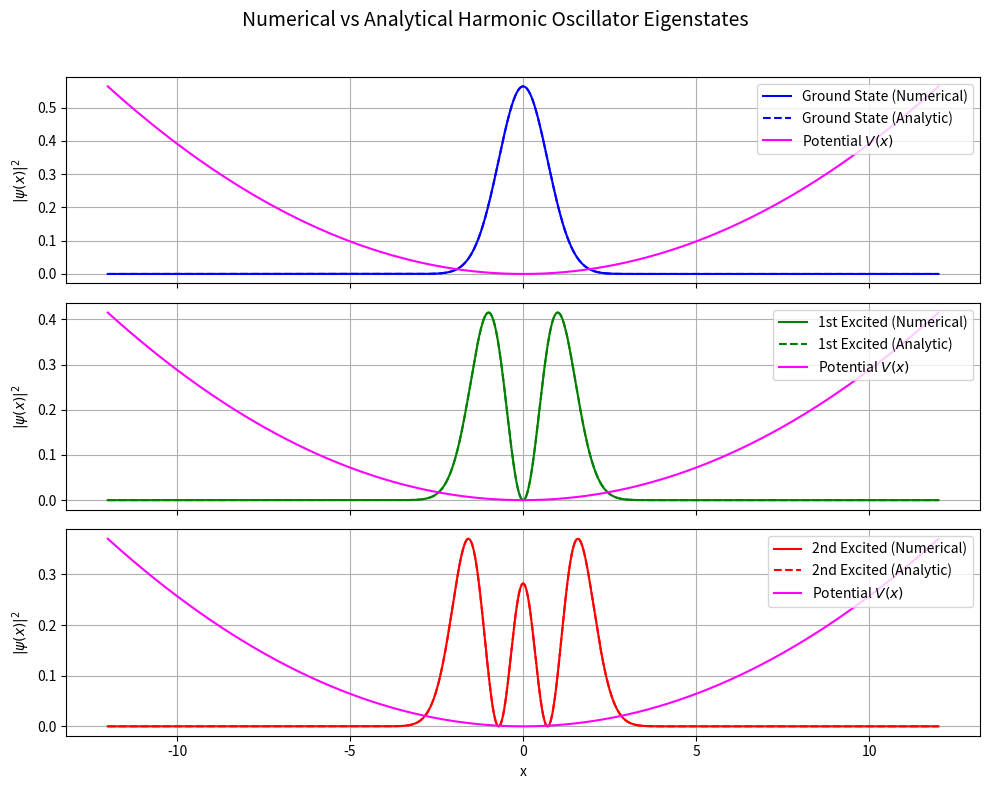
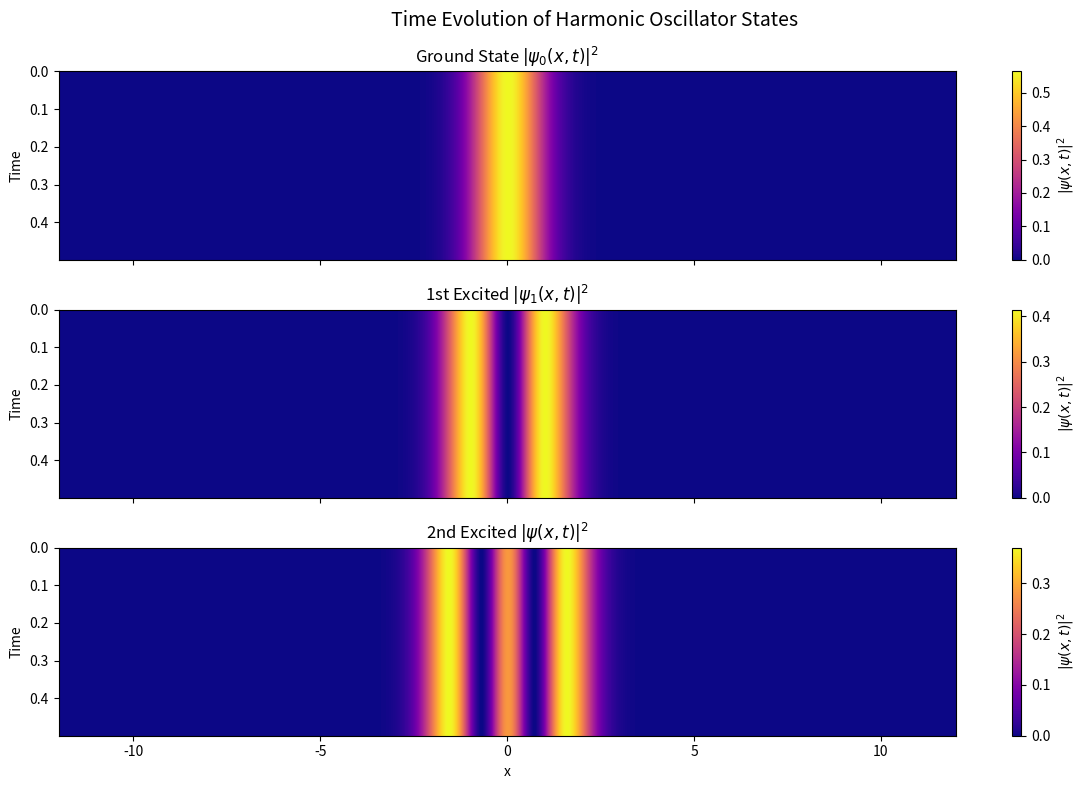

These charts were generated, in order, by the following Python code:
import numpy as np
import matplotlib.pyplot as plt
from scipy.fft import fft, ifft, fftfreq
from scipy.special import hermite, factorial
from matplotlib.animation import FuncAnimation

#Parameters
L = 12
N = 4096
x = np.linspace(-L, L, N)
dx = x[1] - x[0]

dt = 1e-4
N_t = 5000
record = 10

k = 2 * np.pi * fftfreq(N, d=dx)

T = 0.5 * k**2
V = 0.5 * x **2

#---Computation---
psi_0i = np.exp(-x**2 / 2).astype(complex)

psi_1i = x * np.exp(-x**2 / 2).astype(complex)

psi_2i = (x**2 - 1) * np.exp(-x**2 / 2).astype(complex)

    #Orthoganlization 
def project_out(psi, *states):
    for phi in states:
        overlap = np.trapz(np.conj(phi) * psi, x)
        psi -= overlap * phi
    return psi

    #Split-Step Fourier
def split_step(psi, T, V, dt, ortho=[]):
    expT = np.exp(-1j * T * dt)
    expV = np.exp(-1j * V * dt/2)

    evol = []

    for t in range(N_t):
        psi *= expV
        psi_k = fft(psi)
        psi_k *= expT
        psi = ifft(psi_k) 
        psi *= expV
        
        if ortho:
            psi = project_out(psi, *ortho)

        psi /= np.sqrt(np.trapz(np.abs(psi)**2, x))
        
        if t % record == 0:
            evol.append(np.abs(psi.copy())**2)

    return psi, evol

def energy(psi):
    psi_k = fft(psi)
    normk = np.trapz(np.abs(psi_k)**2, k)
    E_T = np.trapz(np.abs(psi_k)**2 * T, k) / normk
    E_V = np.trapz(np.abs(psi)**2 * V, x)
    
    return E_T + E_V

    #Analytical
def psi_analytic(x, n):
    Hn = hermite(n)
    norm = np.pi**(-0.25)/ np.sqrt(2**n * factorial (n))
    return norm * Hn(x) * np.exp(-x**2 / 2)

psi_0f, evo0 = split_step(psi_0i, T, V, dt)
psi_1f, evo1 = split_step(psi_1i, T, V, dt, ortho=[psi_0f])
psi_2f, evo2 = split_step(psi_2i, T, V, dt, ortho=[psi_0f, psi_1f])

psi_0 = psi_analytic(x, 0)
psi_1 = psi_analytic(x, 1)
psi_2 = psi_analytic(x, 2)


E0 = energy(psi_0f)
E1 = energy(psi_1f)
E2 = energy(psi_2f)

print(f'The energt for n = 0: {E0:.5f}')
print(f'The energy for n = 1: {E1:.5f}')
print(f'The energy for n = 2: {E2: .5f}')

#Plot of Wavefunction densities
fig, axs = plt.subplots(3, 1, figsize=(10, 8), sharex=True)

numerical = [psi_0f, psi_1f, psi_2f]
analytic = [psi_0, psi_1, psi_2]
colors = ['blue', 'green', 'red']
labels = ['Ground State', '1st Excited', '2nd Excited']

for i, ax in enumerate(axs):
    # Plot wavefunctions
    ax.plot(x, np.abs(numerical[i])**2, color=colors[i], label=f"{labels[i]} (Numerical)")
    ax.plot(x, np.abs(analytic[i])**2, color=colors[i], linestyle='--', label=f"{labels[i]} (Analytic)")

    # Plot potential
    V_scaled = V / V.max() * np.max(np.abs(numerical[i])**2)
    ax.plot(x, V_scaled, color='magenta', label='Potential $V(x)$')

    ax.set_ylabel(r"$|\psi(x)|^2$")
    ax.legend(loc='upper right')
    ax.grid(True)

axs[-1].set_xlabel("x")
fig.suptitle("Numerical vs Analytical Harmonic Oscillator Eigenstates", fontsize=14)
plt.tight_layout(rect=[0, 0, 1, 0.96])
plt.show()

#Time Evolution of Wavefunctions
times = np.arange(0, N_t, record) * dt
evolution_stack = [evo0, evo1, evo2]
titles = [
    r"Ground State $|\psi_0(x,t)|^2$",
    r"1st Excited $|\psi_1(x,t)|^2$", 
    r"2nd Excited $|\psi(x, t)|^2$"]

fig, axs = plt.subplots(3, 1, figsize=(12, 8), sharex=True)

for i, ax in enumerate(axs):
    im = ax.imshow(
        evolution_stack[i],
        extent=[x[0], x[-1], times[-1], times[0]],
        aspect='auto', cmap='plasma'
    )
    ax.set_ylabel("Time")
    ax.set_title(titles[i])
    fig.colorbar(im, ax=ax, label=r"$|\psi(x,t)|^2$")

axs[-1].set_xlabel("x")
plt.suptitle("Time Evolution of Harmonic Oscillator States", fontsize=14)
plt.tight_layout()
plt.show()
